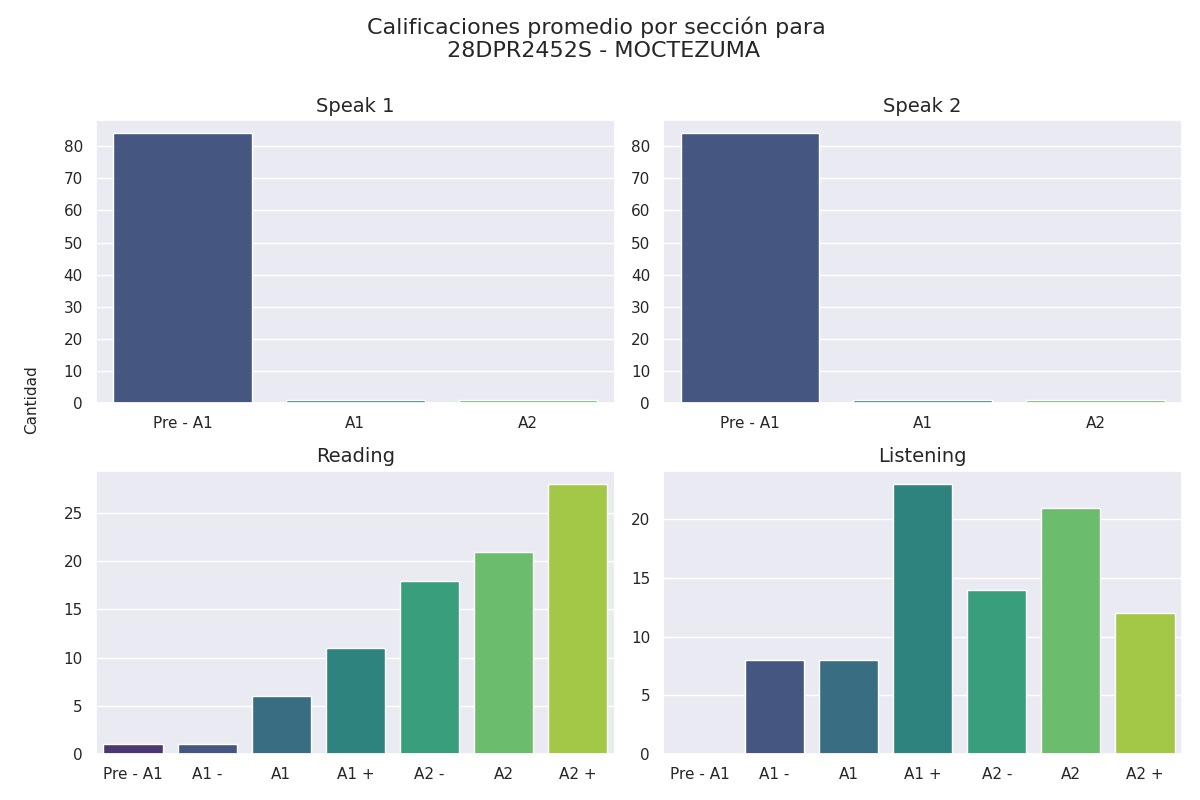

Values plotted in this chart, from the file beside it:
Sección, Calificación, Cantidad de alumnos con esa calificación
speak 1, Pre - A1, 84
speak 1, A1, 1
speak 1, A2, 1
speak 2, Pre - A1, 84
speak 2, A1, 1
speak 2, A2, 1
reading, Pre - A1, 1
reading, A1 -, 1
reading, A1, 6
reading, A1 +, 11
reading, A2 -, 18
reading, A2, 21
reading, A2 +, 28
listening, Pre - A1, 0
listening, A1 -, 8
listening, A1, 8
listening, A1 +, 23
listening, A2 -, 14
listening, A2, 21
listening, A2 +, 12
